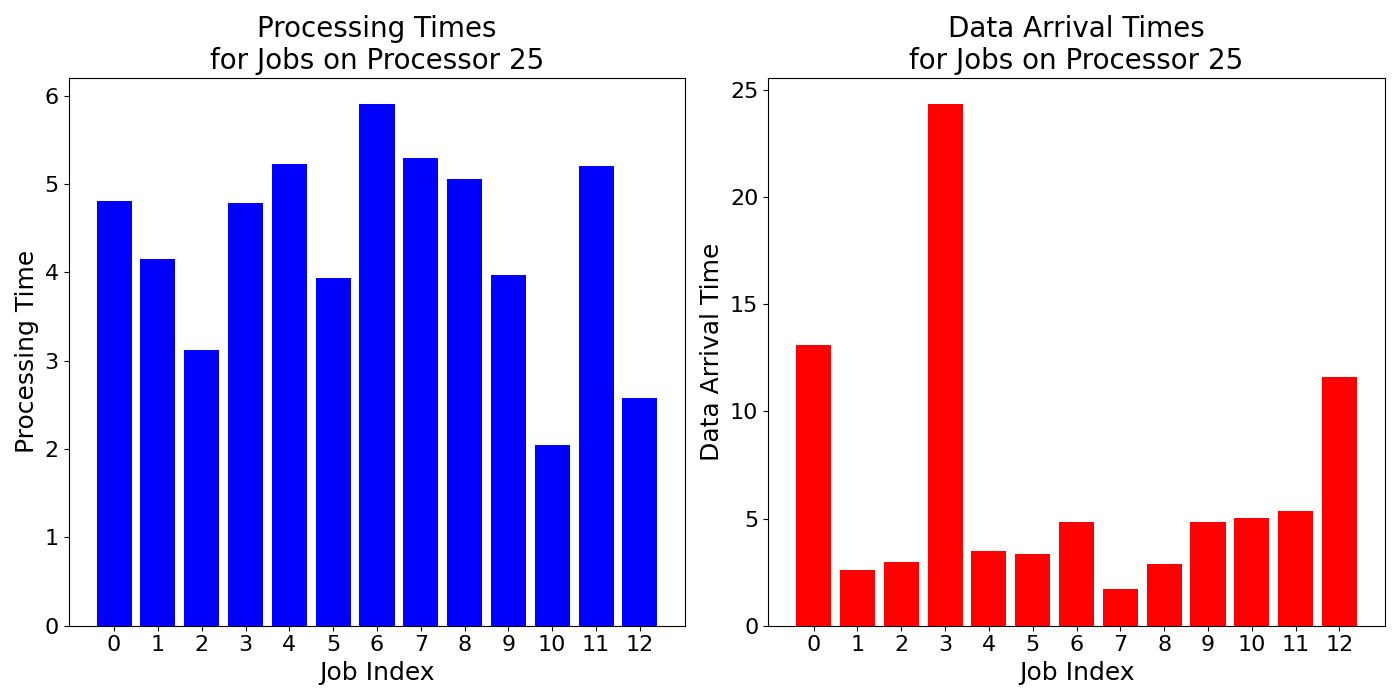

Source data for this figure (header and first rows):
job_times, data_arrival_times
4.805, 13.09
4.155, 2.608
3.123, 2.981
4.786, 24.35
5.225, 3.474
3.941, 3.348
5.907, 4.854
5.296, 1.716
5.055, 2.892
3.97, 4.844
2.048, 5.048
5.204, 5.362
2.583, 11.63
